Labelled photos from "200", an image-classification folder in internet-of-production/microstructure-deep-generative-models. The possible labels are: fine grain 0, fine grain 1, fine grain 2, middle grain 3, middle grain 4, middle grain 5, coarse grain 6, coarse grain 7, coarse grain 8.

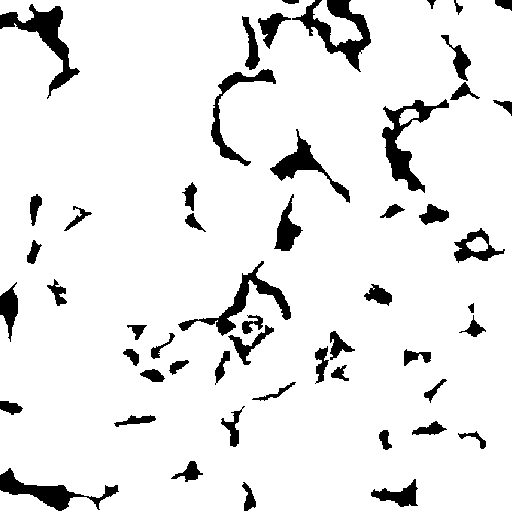
Label: middle grain 3

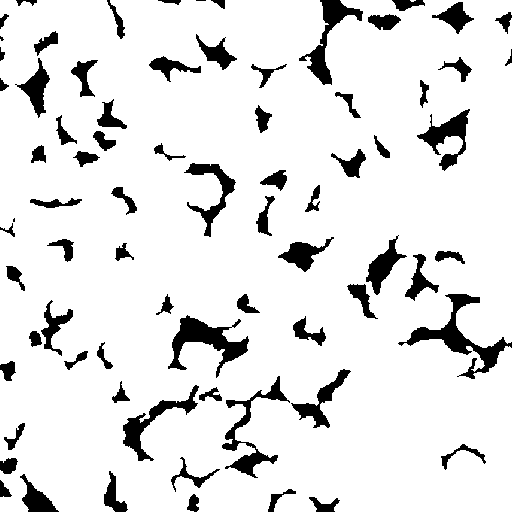
Label: fine grain 0

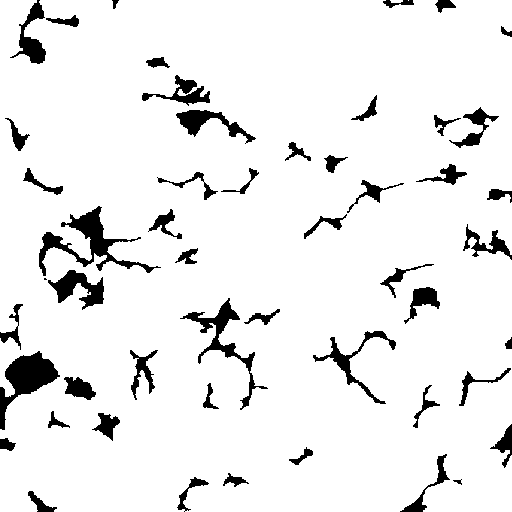
Label: fine grain 1

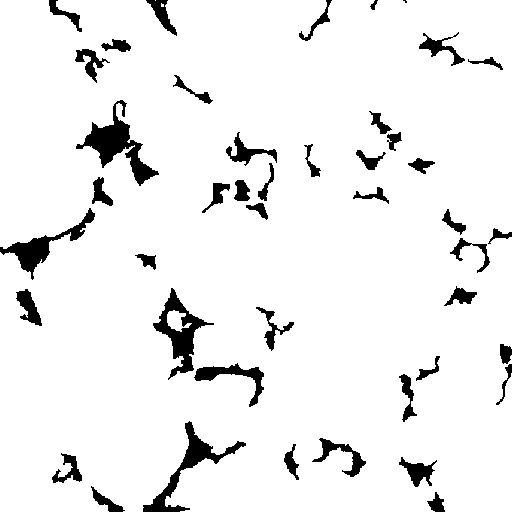
Label: middle grain 5

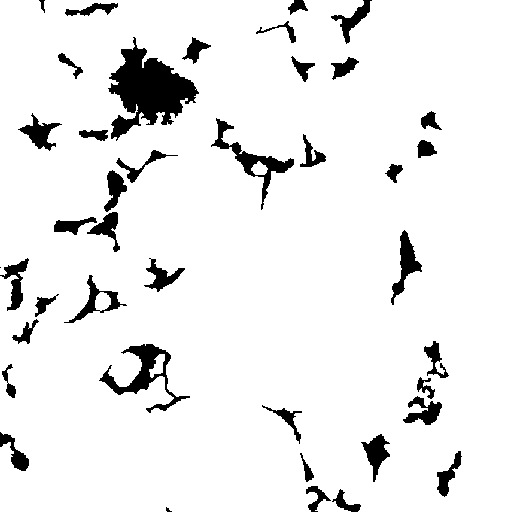
Label: coarse grain 7

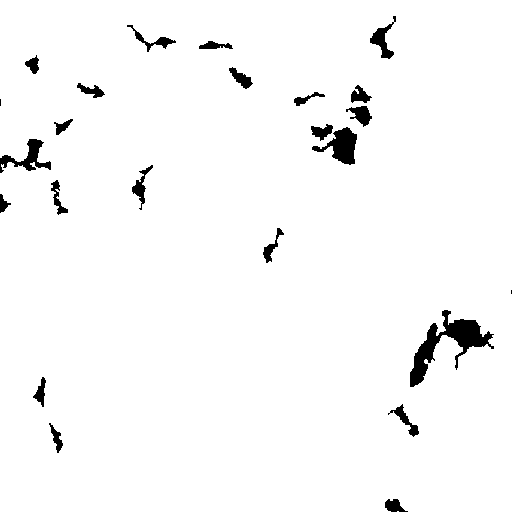
Label: coarse grain 8
